Run: headless pygame with SDL's dummy video driver; simulated clock (each Clock.tick advances the game by its frame time, no real sleeping); random seed 0; keys injected as events and as key.get_pressed() state; no mouse input.
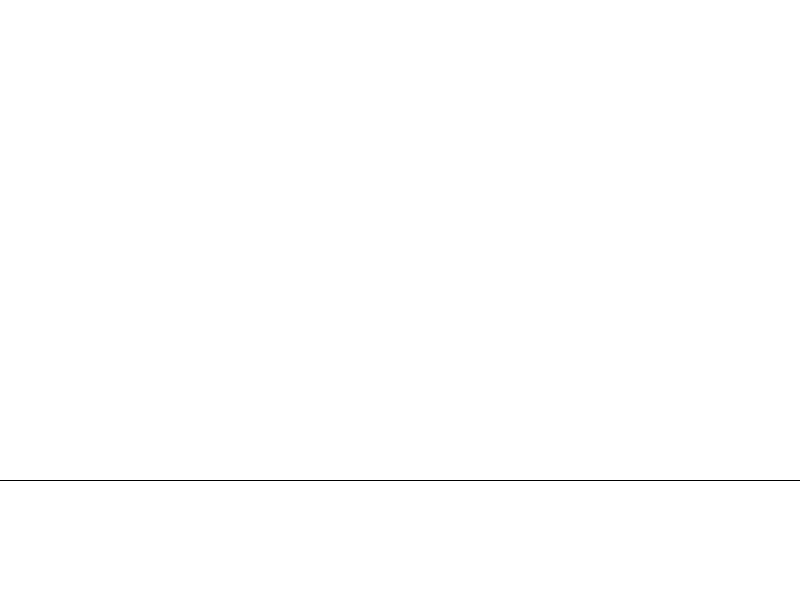
Frame 1 of 4 · flips 1–60 · no input
Frame 2 of 4 · flips 61–180 · tapped SPACE, RETURN · held RIGHT (→), D · screen unchanged from frame 1, image omitted
Frame 3 of 4 · flips 181–300 · held DOWN (↓), S · screen unchanged from frame 2, image omitted
Frame 4 of 4 · flips 301–420 · held LEFT (←), A, UP (↑), W · screen unchanged from frame 3, image omitted

The pygame program that drew these frames:

import pygame
import random
from pygame.locals import (
    K_q,
    KEYDOWN,
    QUIT,
)

# note that height grows downward, the top left is 0, 0 and bottom right is width, height

bpm = 60

NOTE_FALL_SPEED = 1
NOTE_SPAWN_SPEED_MS = ((1/bpm)*60)*1000

# screen width and height
SCREEN_WIDTH = 800
SCREEN_HEIGHT = 600

# Note size
NOTE_WIDTH = 40
NOTE_HEIGHT = 40

# HIT ZONE (lower bound) HEIGHT -- height grows downward
HIT_ZONE_LOWER = SCREEN_HEIGHT-(SCREEN_HEIGHT/5)

# Note class for falling buttons
class Note(pygame.sprite.Sprite):
    def __init__(self):
        super(Note, self).__init__()
        self.surf = pygame.Surface((NOTE_WIDTH, NOTE_HEIGHT))
        self.surf.fill((0, 100, 100))
        self.rect = self.surf.get_rect(
            center=(
                random.randint(NOTE_WIDTH/2, SCREEN_WIDTH-(NOTE_WIDTH/2)),
                0
            )
        )

    # Move the note downwards based on fall speed
    # Remove the note when it passes the bottom edge of the screen
    def update(self):
        self.rect.move_ip(0, NOTE_FALL_SPEED)
        if self.rect.top > SCREEN_HEIGHT:
            self.kill()

# Initialize pygame
pygame.init()
screen = pygame.display.set_mode((SCREEN_WIDTH, SCREEN_HEIGHT))

# instantiate sprite groups
notes = pygame.sprite.Group()
# probably will eventually include other sprites like powerups or chars
all_sprites = pygame.sprite.Group()

# note spawning
SPAWNNOTE = pygame.USEREVENT + 1
pygame.time.set_timer(SPAWNNOTE, int(NOTE_SPAWN_SPEED_MS))

# Variable to keep the main loop running
running = True
while running:
    for event in pygame.event.get():
        # check if q is pressed then leave
        if event.type == KEYDOWN:
            if event.key == K_q:
                running = False
        # Check for QUIT event. If QUIT, then set running to false.
        elif event.type == QUIT:
            running = False
        # spawn note event
        elif event.type == SPAWNNOTE:
            new_note = Note()
            notes.add(new_note)
            all_sprites.add(new_note)

    # update note positions
    notes.update()

    # Fill the screen with black
    screen.fill((255, 255, 255))

    # Get all of the keys currently pressed
    pressed_keys = pygame.key.get_pressed()
    # process pressed_keys
    

    # draw all sprites
    for entity in all_sprites:
        screen.blit(entity.surf, entity.rect)

    # display hit zone
    # horizontal line to indicate hit zone
    pygame.draw.line(screen, (0, 0, 0), (0, HIT_ZONE_LOWER), (SCREEN_WIDTH, HIT_ZONE_LOWER))
    # text to indicate hit zone
    

    # Update the display
    pygame.display.flip()
